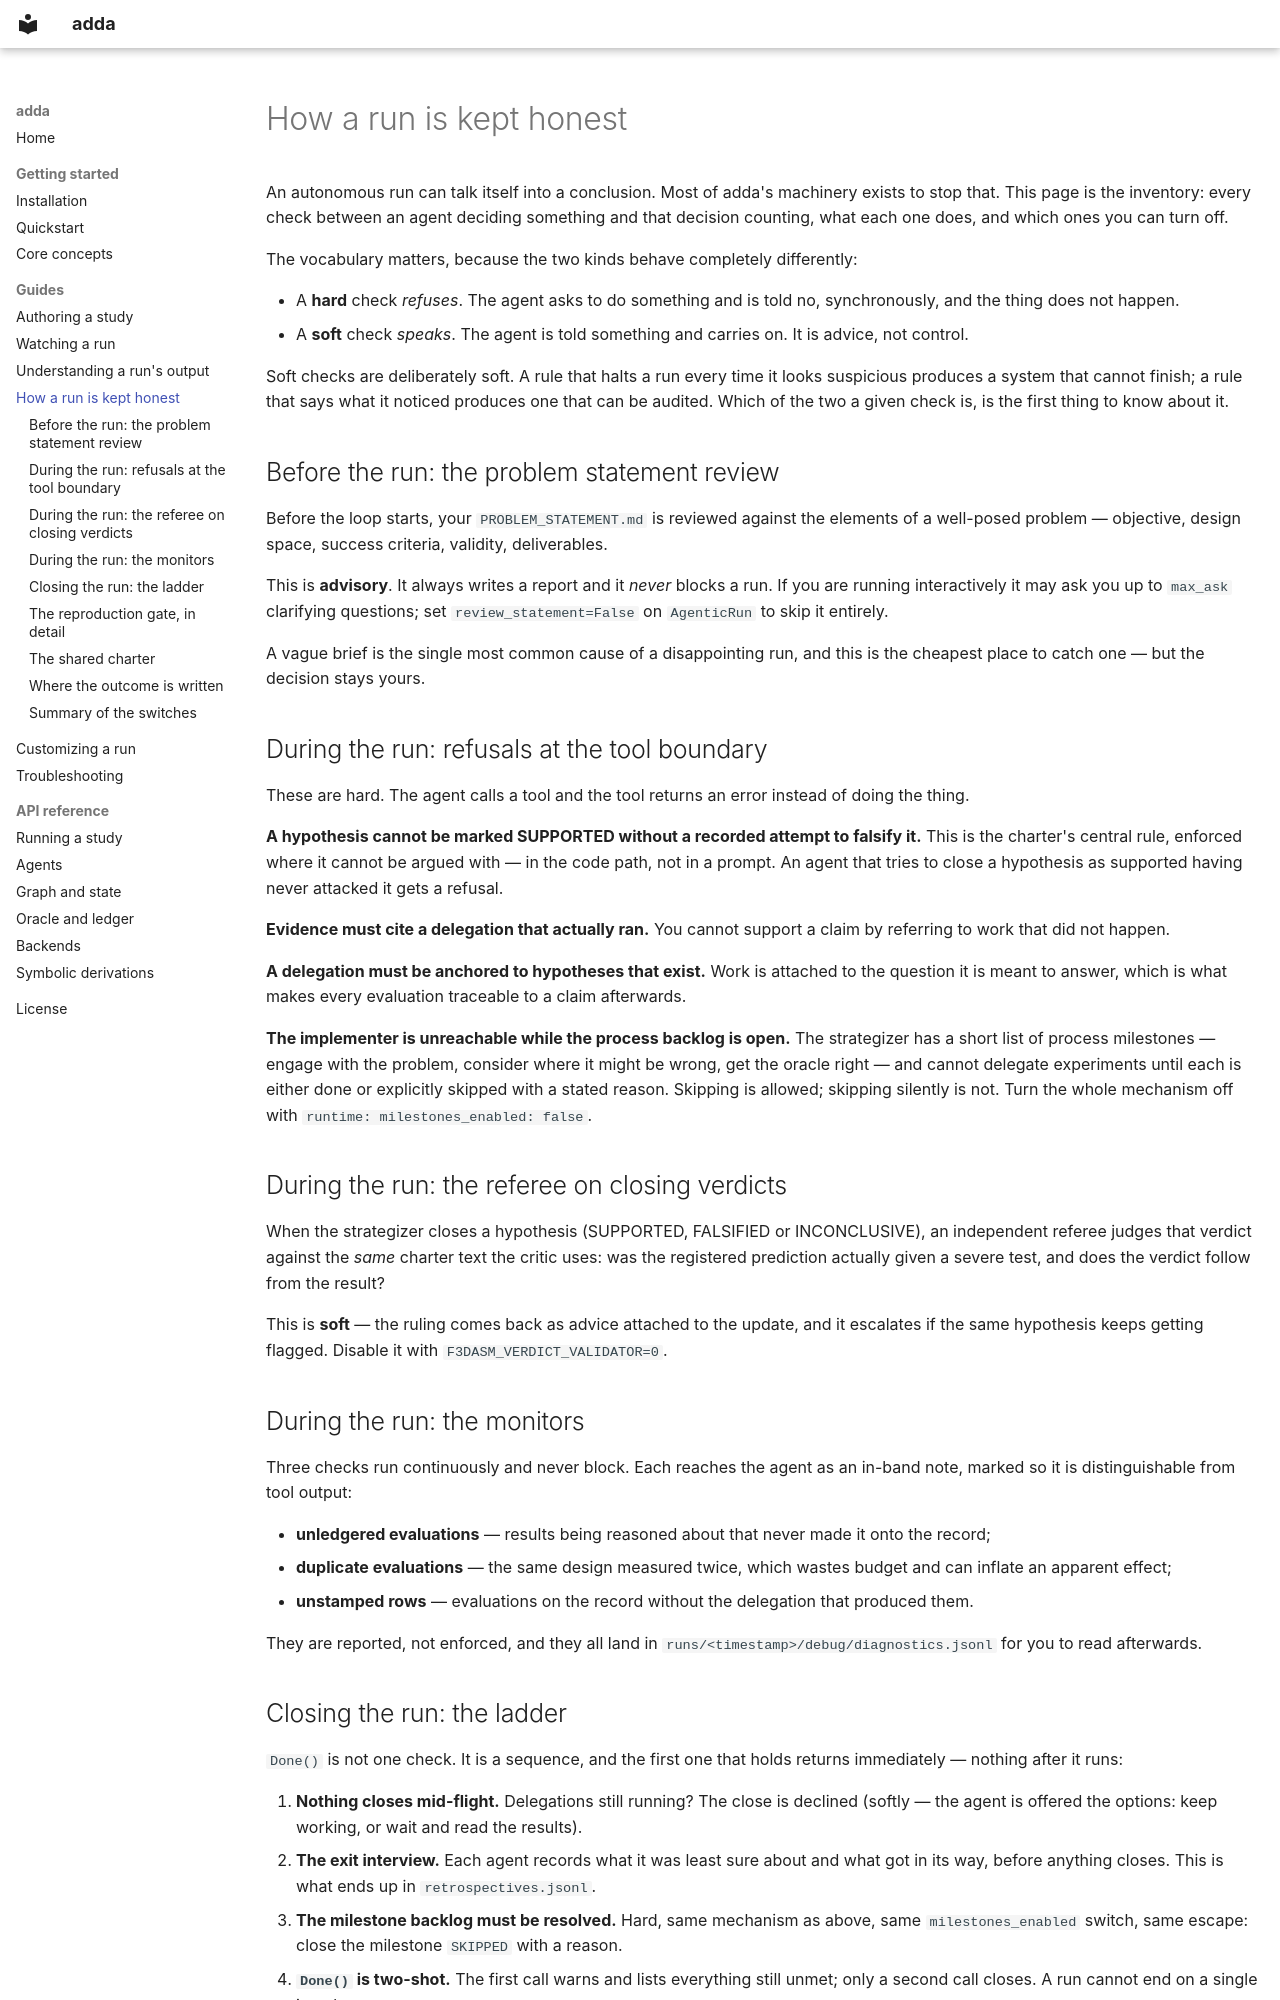

repository: elvis-aguero/adda · page: how-a-run-is-kept-honest/index.html · generator: mkdocs

# How a run is kept honest

An autonomous run can talk itself into a conclusion. Most of adda's
machinery exists to stop that. This page is the inventory: every check
between an agent deciding something and that decision counting, what each
one does, and which ones you can turn off.

The vocabulary matters, because the two kinds behave completely differently:

- A **hard** check *refuses*. The agent asks to do something and is told no,
  synchronously, and the thing does not happen.
- A **soft** check *speaks*. The agent is told something and carries on. It
  is advice, not control.

Soft checks are deliberately soft. A rule that halts a run every time it
looks suspicious produces a system that cannot finish; a rule that says what
it noticed produces one that can be audited. Which of the two a given check
is, is the first thing to know about it.

## Before the run: the problem statement review

Before the loop starts, your `PROBLEM_STATEMENT.md` is reviewed against the
elements of a well-posed problem — objective, design space, success
criteria, validity, deliverables.

This is **advisory**. It always writes a report and it *never* blocks a run.
If you are running interactively it may ask you up to `max_ask` clarifying
questions; set `review_statement=False` on `AgenticRun` to skip it entirely.

A vague brief is the single most common cause of a disappointing run, and
this is the cheapest place to catch one — but the decision stays yours.

## During the run: refusals at the tool boundary

These are hard. The agent calls a tool and the tool returns an error instead
of doing the thing.

**A hypothesis cannot be marked SUPPORTED without a recorded attempt to
falsify it.** This is the charter's central rule, enforced where it cannot be
argued with — in the code path, not in a prompt. An agent that tries to
close a hypothesis as supported having never attacked it gets a refusal.

**Evidence must cite a delegation that actually ran.** You cannot support a
claim by referring to work that did not happen.

**A delegation must be anchored to hypotheses that exist.** Work is attached
to the question it is meant to answer, which is what makes every evaluation
traceable to a claim afterwards.

**The implementer is unreachable while the process backlog is open.** The
strategizer has a short list of process milestones — engage with the
problem, consider where it might be wrong, get the oracle right — and cannot
delegate experiments until each is either done or explicitly skipped with a
stated reason. Skipping is allowed; skipping silently is not.
Turn the whole mechanism off with `runtime: milestones_enabled: false`.

## During the run: the referee on closing verdicts

When the strategizer closes a hypothesis (SUPPORTED, FALSIFIED or
INCONCLUSIVE), an independent referee judges that verdict against the *same*
charter text the critic uses: was the registered prediction actually given a
severe test, and does the verdict follow from the result?

This is **soft** — the ruling comes back as advice attached to the update,
and it escalates if the same hypothesis keeps getting flagged. Disable it
with `F3DASM_VERDICT_VALIDATOR=0`.

## During the run: the monitors

Three checks run continuously and never block. Each reaches the agent as an
in-band note, marked so it is distinguishable from tool output:

- **unledgered evaluations** — results being reasoned about that never made
  it onto the record;
- **duplicate evaluations** — the same design measured twice, which wastes
  budget and can inflate an apparent effect;
- **unstamped rows** — evaluations on the record without the delegation that
  produced them.

They are reported, not enforced, and they all land in
`runs/<timestamp>/debug/diagnostics.jsonl` for you to read afterwards.
